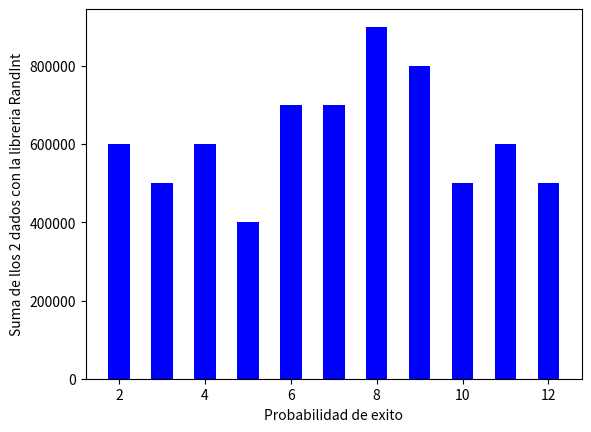

Write the Python code that produced this figure.
import numpy as np
from random import randint, uniform,random
#randint
import matplotlib.pyplot as plt
ale = np.random.normal(0,3,10)
#print(ale)
k = randint(0,10)
#print(k)
val=100001
j =uniform(0,10)
print(j)
a = np.arange(13)
#print(len(a))conda install -c anaconda numpy
for i in range(0,12):
            a[i]=0
            #print(a[i])
for m in range(0,val):
        cont = randint(0,12)
        dado1= int(randint(1,6)*0.8)+1
        dado2= int(randint(1,6)*0.8)+1
        aux=int((dado1+dado2))
        a[cont]=aux
resultado=[]
for p in range(2,13):
        resultado.append(a[p]*val)
        print(str(p)+"   "+str(a[p]*val))
xx=range(2,len(resultado)+2)
plt.bar(xx,resultado,width=0.5,color='blue',align='center')
plt.ylabel('Suma de llos 2 dados'+' con la libreria RandInt')
plt.xlabel('Probabilidad de exito')
plt.show()